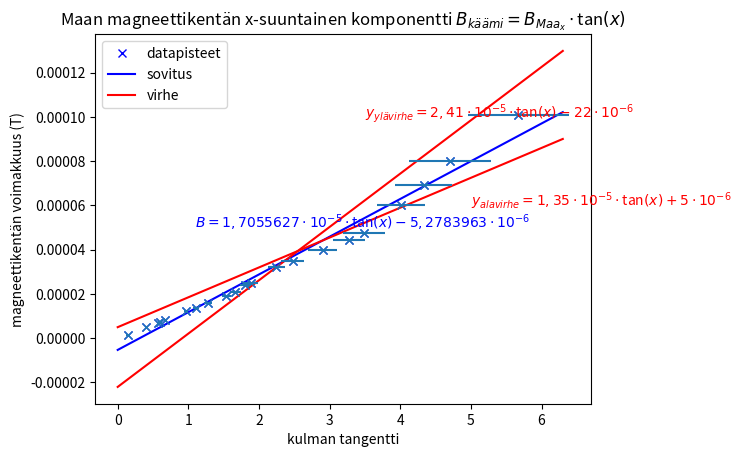

Write the Python code that produced this figure.
import numpy as np
import matplotlib.pyplot as pl

kulma = np.array([8,22,30,31,34,44,48,52,57,59,61,62,66,68,71,73,74,76,77,78,80])
kulma=kulma*(np.pi/180)
magneettikenttä = 10**-6*np.array([1.60,5.05,7.11,7.44,8.45,12.1,13.5,15.7,18.9,21,23.9,25,32.1,35,40,44.4,47.6,60.2,69.4,79.9,101])

kulmantangentti = np.tan(kulma)
kulmatangentinvirhe = [0.018,0.02,0.023,0.024,0.025,0.034,0.046,0.059,0.066,0.074,0.079,0.105,0.124,0.164,0.204,0.229,0.3,0.344,0.402,0.577,0.711]
magneettikenttävirhe = 4.237*10**-7



pl.plot(kulmantangentti, magneettikenttä, 'x', color='blue', label='datapisteet')
pl.xlabel('kulman tangentti')
pl.ylabel('magneettikentän voimakkuus (T)')

x = np.linspace(0, 6.3, 100)

sovitus = np.polyfit(kulmantangentti, magneettikenttä, 1)

pl.plot(x, sovitus[0]*x + sovitus[1], color='blue', label='sovitus')
pl.legend()

pl.text(3.5 , 100*10**-6, r'$y_{ylävirhe}=2,41\cdot 10^{-5}\cdot$tan$(x)-22\cdot 10^{-6}$', color='red')
pl.plot(x, 2.41*10**-5*x-22*10**-6, color='red', label='virhe')
pl.text(5 , 60*10**-6, r'$y_{alavirhe}=1,35\cdot 10^{-5}\cdot$tan$(x)+5\cdot 10^{-6}$', color='red')
pl.legend()
pl.plot(x, 1.35*10**-5*x+5*10**-6, color='red')

pl.text(1.1 , 50*10**-6, r'$B=1,7055627\cdot 10^{-5} \cdot$tan$(x)-5,2783963\cdot 10^{-6}$', color='blue')
pl.title(r'Maan magneettikentän x-suuntainen komponentti $B_{käämi}=B_{Maa_{x}}\cdot$tan$(x)$')
pl.errorbar(kulmantangentti, magneettikenttä, xerr=kulmatangentinvirhe, yerr=magneettikenttävirhe, fmt='x')
#print(sovitus)

pl.show()
